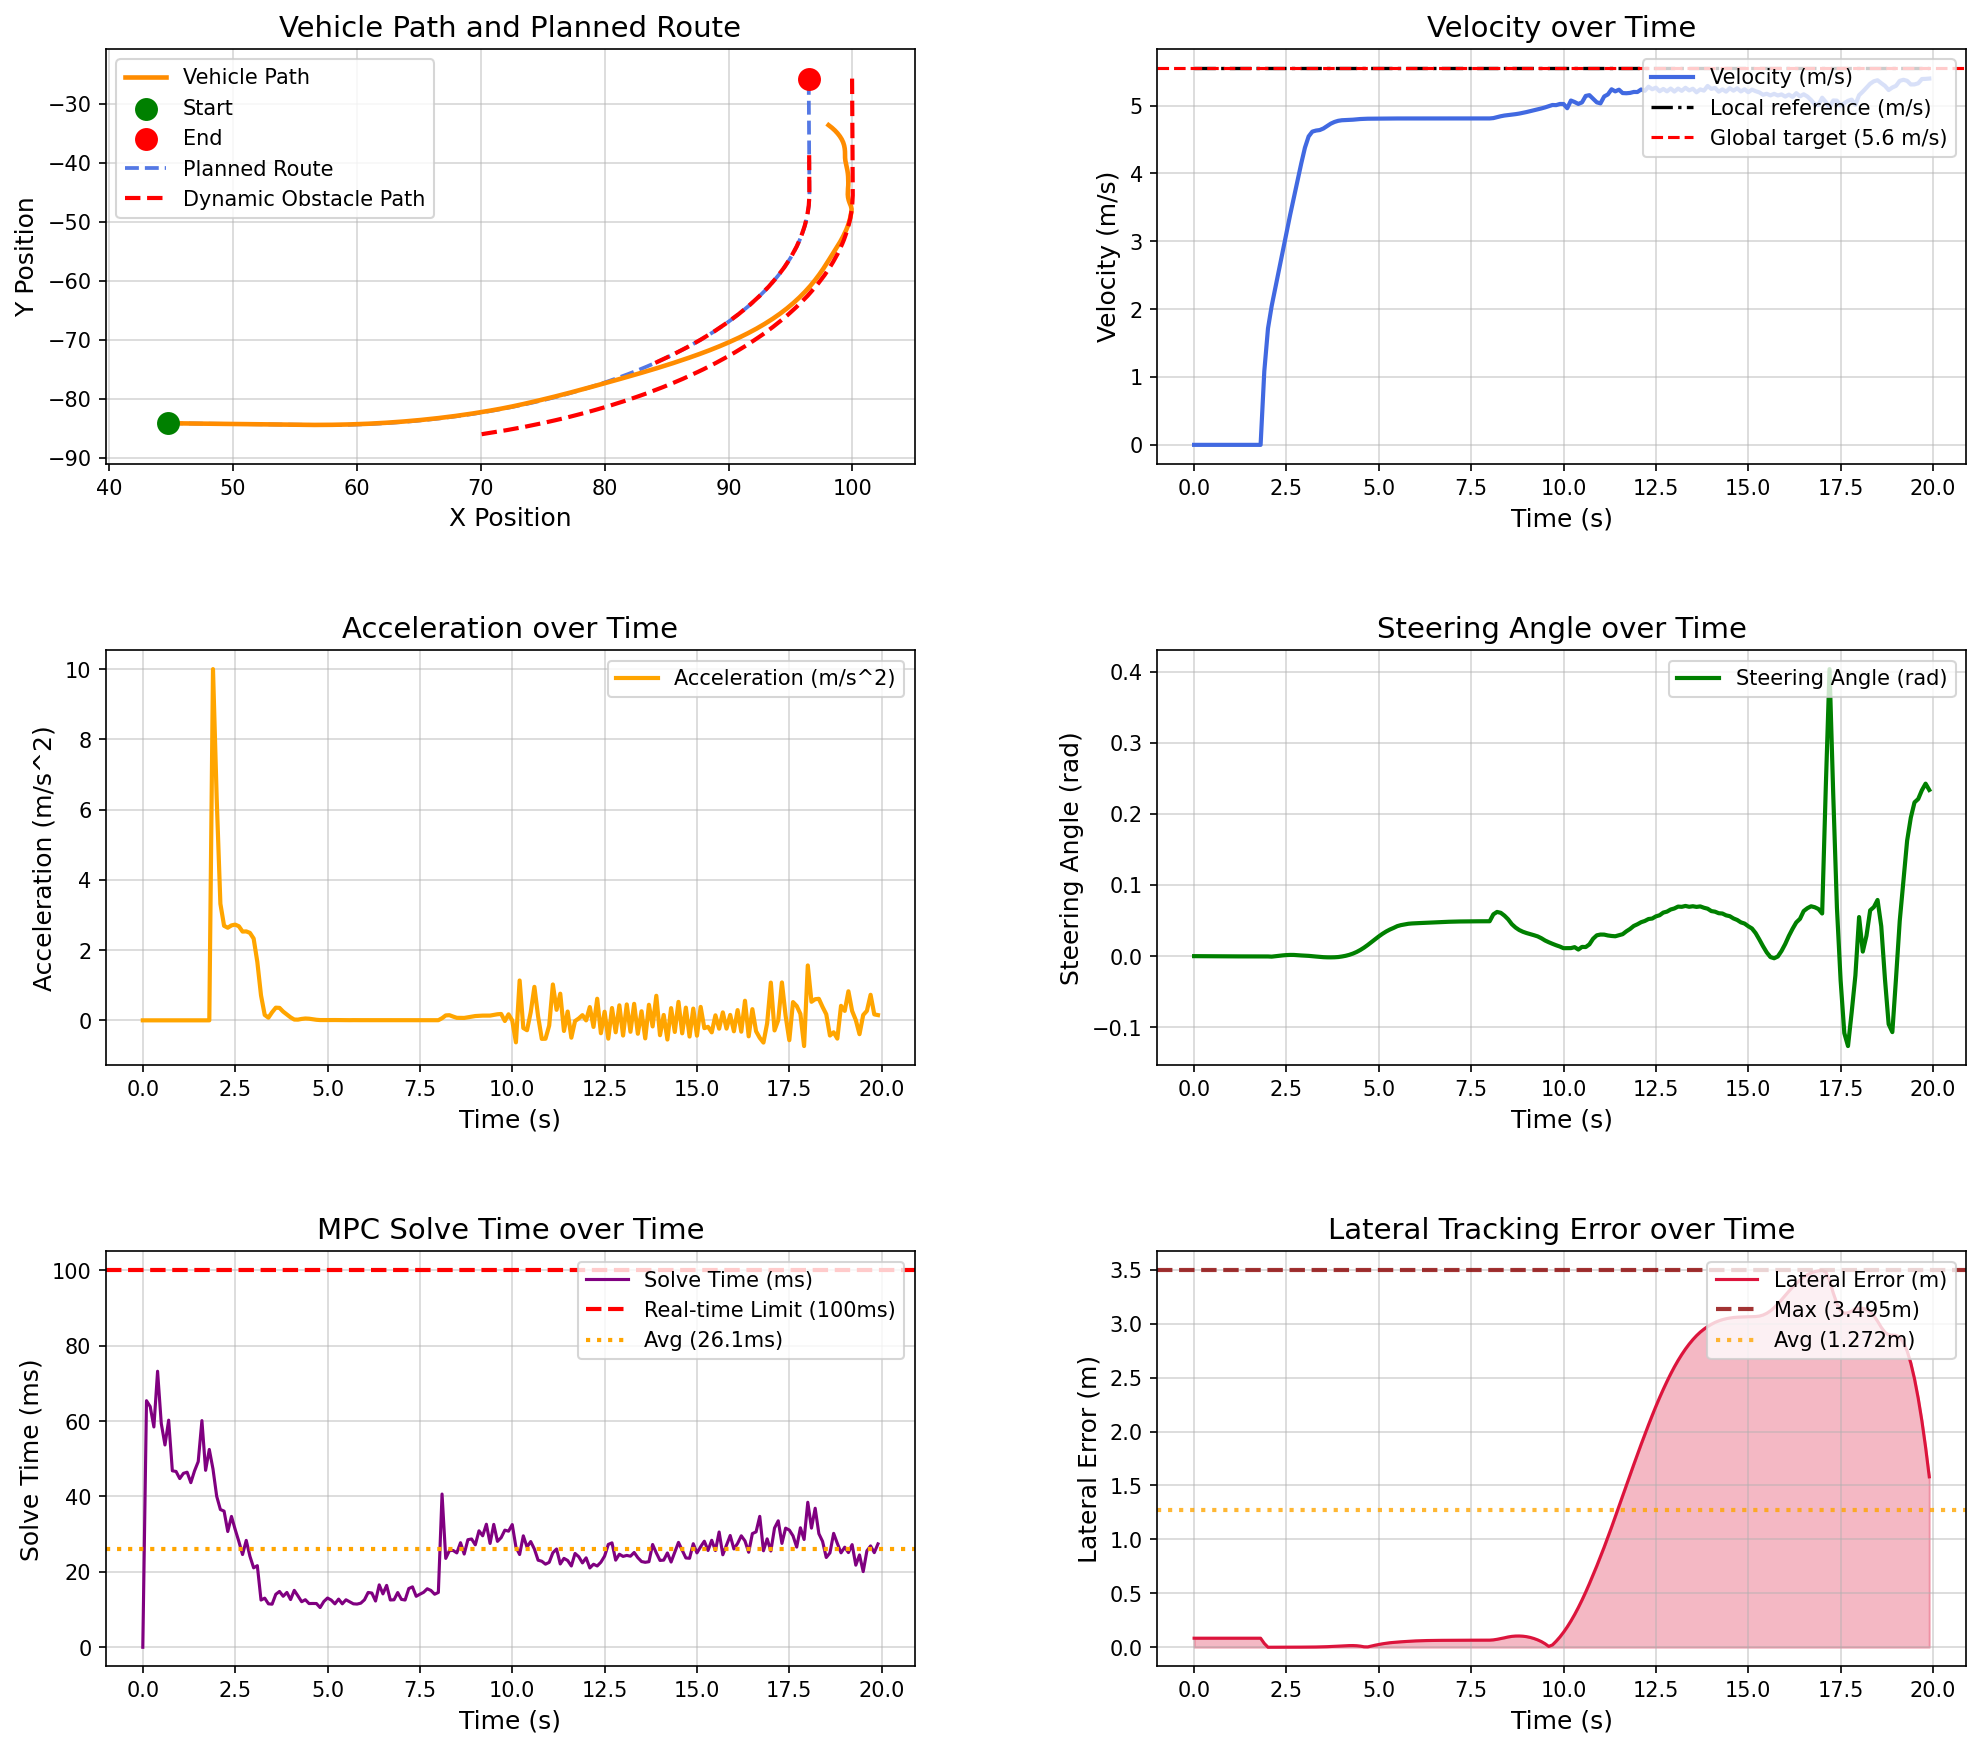

Values plotted in this chart, from the file beside it:
场景, step, time, x, y, yaw, speed, ac, steer, solve_time, lat_error, min_obstacle_dist, 
opportunistic_lane_change_blocked_town05, 0, 0.000000, 44.78, -84.13, -1.444, 0.000000, 0.000000, 0.000000, 0.000000, 0.08375, , 
opportunistic_lane_change_blocked_town05, 1, 0.1, 44.78, -84.13, -1.444, 0.000000, -0.000000, -0.000041, 65.4, 0.08375, 18.38, 
opportunistic_lane_change_blocked_town05, 2, 0.2, 44.78, -84.13, -1.444, 0.000000, -0.000000, -0.000089, 63.85, 0.08375, 18.38, 
opportunistic_lane_change_blocked_town05, 3, 0.3, 44.78, -84.13, -1.444, 0.000000, -0.000000, -0.000137, 58.44, 0.08375, 18.84, 
opportunistic_lane_change_blocked_town05, 4, 0.4, 44.78, -84.13, -1.444, 0.000000, 0.000000, -0.000181, 73.22, 0.08375, 19.31, 
opportunistic_lane_change_blocked_town05, 5, 0.5, 44.78, -84.13, -1.444, 0.000000, -0.000000, -0.000220, 59.36, 0.08375, 19.77, 
opportunistic_lane_change_blocked_town05, 6, 0.6, 44.78, -84.13, -1.444, 0.000000, 0.000000, -0.000251, 53.66, 0.08375, 20.38, 
opportunistic_lane_change_blocked_town05, 7, 0.7, 44.78, -84.13, -1.444, 0.000000, 0.000000, -0.000277, 60.25, 0.08375, 20.84, 
opportunistic_lane_change_blocked_town05, 8, 0.8, 44.78, -84.13, -1.444, 0.000000, 0.000000, -0.000298, 46.81, 0.08375, 21.31, 
opportunistic_lane_change_blocked_town05, 9, 0.9, 44.78, -84.13, -1.444, 0.000000, -0.000000, -0.000315, 46.63, 0.08375, 21.78, 
opportunistic_lane_change_blocked_town05, 10, 1, 44.78, -84.13, -1.444, 0.000000, -0.000000, -0.000329, 44.74, 0.08375, 22.38, 
opportunistic_lane_change_blocked_town05, 11, 1.1, 44.78, -84.13, -1.444, 0.000000, 0.000000, -0.000340, 46.14, 0.08375, 22.84, 
opportunistic_lane_change_blocked_town05, 12, 1.2, 44.78, -84.13, -1.444, 0.000000, -0.000000, -0.000349, 46.44, 0.08375, 23.3, 
opportunistic_lane_change_blocked_town05, 13, 1.3, 44.78, -84.13, -1.444, 0.000000, -0.000000, -0.000356, 43.66, 0.08375, 23.91, 
opportunistic_lane_change_blocked_town05, 14, 1.4, 44.78, -84.13, -1.444, 0.000000, 0.000000, -0.000362, 46.78, 0.08375, 24.36, 
opportunistic_lane_change_blocked_town05, 15, 1.5, 44.78, -84.13, -1.444, 0.000000, -0.000000, -0.000367, 49.24, 0.08375, 24.82, 
opportunistic_lane_change_blocked_town05, 16, 1.6, 44.78, -84.13, -1.444, 0.000000, 0.000000, -0.000371, 60.13, 0.08375, 25.28, 
opportunistic_lane_change_blocked_town05, 17, 1.7, 44.78, -84.13, -1.444, 0.000000, -0.000000, -0.000374, 46.93, 0.08375, 25.87, 
opportunistic_lane_change_blocked_town05, 18, 1.8, 44.78, -84.13, -1.444, 0.000000, 0.000000, -0.000377, 52.48, 0.08375, 26.33, 
opportunistic_lane_change_blocked_town05, 19, 1.9, 44.82, -84.13, -1.445, 1.084, 10, -0.000379, 47.27, 0.03514, 26.78, 
opportunistic_lane_change_blocked_town05, 20, 2, 44.97, -84.13, -1.46, 1.716, 6.32, -0.000433, 40.05, 0.000021, 26.87, 
opportunistic_lane_change_blocked_town05, 21, 2.1, 45.16, -84.14, -1.497, 2.048, 3.32, -0.000694, 36.54, 0.000046, 26.89, 
opportunistic_lane_change_blocked_town05, 22, 2.2, 45.38, -84.14, -1.527, 2.317, 2.691, -0.000096, 36.11, 0.000001, 27.04, 
opportunistic_lane_change_blocked_town05, 23, 2.3, 45.62, -84.15, -1.548, 2.581, 2.637, 0.000487, 30.7, 0.000149, 27.03, 
opportunistic_lane_change_blocked_town05, 24, 2.4, 45.9, -84.16, -1.558, 2.851, 2.703, 0.001074, 34.71, 0.000336, 27.33, 
opportunistic_lane_change_blocked_town05, 25, 2.5, 46.2, -84.16, -1.557, 3.124, 2.725, 0.001512, 31.26, 0.000525, 27.45, 
opportunistic_lane_change_blocked_town05, 26, 2.6, 46.52, -84.17, -1.547, 3.392, 2.68, 0.001724, 28.05, 0.000689, 27.42, 
opportunistic_lane_change_blocked_town05, 27, 2.7, 46.87, -84.18, -1.531, 3.645, 2.528, 0.001694, 24.59, 0.000835, 27.69, 
opportunistic_lane_change_blocked_town05, 28, 2.8, 47.25, -84.19, -1.515, 3.898, 2.532, 0.001280, 28.35, 0.000987, 27.78, 
opportunistic_lane_change_blocked_town05, 29, 2.9, 47.66, -84.2, -1.503, 4.147, 2.49, 0.000974, 24.13, 0.001154, 27.86, 
opportunistic_lane_change_blocked_town05, 30, 3, 48.08, -84.21, -1.494, 4.38, 2.329, 0.000709, 21.06, 0.001326, 27.77, 
opportunistic_lane_change_blocked_town05, 31, 3.1, 48.53, -84.22, -1.487, 4.546, 1.663, 0.000403, 21.64, 0.001546, 27.97, 
opportunistic_lane_change_blocked_town05, 32, 3.2, 48.99, -84.24, -1.486, 4.617, 0.7097, -0.000032, 12.52, 0.001878, 28.01, 
opportunistic_lane_change_blocked_town05, 33, 3.3, 49.45, -84.25, -1.493, 4.632, 0.1542, -0.000558, 13.03, 0.002396, 27.89, 
opportunistic_lane_change_blocked_town05, 34, 3.4, 49.92, -84.26, -1.506, 4.64, 0.07553, -0.001063, 11.52, 0.003149, 28.08, 
opportunistic_lane_change_blocked_town05, 35, 3.5, 50.38, -84.27, -1.525, 4.663, 0.2305, -0.001434, 11.42, 0.004119, 28.12, 
opportunistic_lane_change_blocked_town05, 36, 3.6, 50.85, -84.29, -1.548, 4.699, 0.3604, -0.001649, 14.05, 0.005296, 28.15, 
opportunistic_lane_change_blocked_town05, 37, 3.7, 51.32, -84.3, -1.572, 4.734, 0.3545, -0.001707, 14.8, 0.006681, 28.02, 
opportunistic_lane_change_blocked_town05, 38, 3.8, 51.8, -84.31, -1.596, 4.759, 0.2482, -0.001585, 13.52, 0.008238, 28.2, 
opportunistic_lane_change_blocked_town05, 39, 3.9, 52.27, -84.33, -1.619, 4.776, 0.1673, -0.001244, 14.54, 0.01009, 28.22, 
opportunistic_lane_change_blocked_town05, 40, 4, 52.75, -84.34, -1.63, 4.784, 0.08433, -0.000508, 12.65, 0.01204, 28.09, 
opportunistic_lane_change_blocked_town05, 41, 4.1, 53.23, -84.35, -1.626, 4.787, 0.02223, 0.000475, 15.09, 0.0139, 28.26, 
opportunistic_lane_change_blocked_town05, 42, 4.2, 53.71, -84.37, -1.604, 4.789, 0.0201, 0.001834, 13.62, 0.01529, 28.28, 
opportunistic_lane_change_blocked_town05, 43, 4.3, 54.19, -84.38, -1.557, 4.793, 0.04028, 0.003630, 12.08, 0.01556, 28.31, 
opportunistic_lane_change_blocked_town05, 44, 4.4, 54.67, -84.39, -1.479, 4.798, 0.05224, 0.005904, 12.61, 0.01408, 28.17, 
opportunistic_lane_change_blocked_town05, 45, 4.5, 55.15, -84.4, -1.362, 4.803, 0.04673, 0.008696, 11.59, 0.01021, 28.34, 
opportunistic_lane_change_blocked_town05, 46, 4.6, 55.63, -84.41, -1.198, 4.806, 0.03094, 0.01199, 11.61, 0.004157, , 
opportunistic_lane_change_blocked_town05, 47, 4.7, 56.11, -84.41, -0.9829, 4.807, 0.01591, 0.01572, 11.59, 0.003290, , 
opportunistic_lane_change_blocked_town05, 48, 4.8, 56.59, -84.41, -0.7105, 4.808, 0.007711, 0.01972, 10.53, 0.01126, , 
opportunistic_lane_change_blocked_town05, 49, 4.9, 57.07, -84.41, -0.3798, 4.808, 0.006109, 0.02382, 12.13, 0.01891, , 
opportunistic_lane_change_blocked_town05, 50, 5, 57.55, -84.4, 0.008271, 4.809, 0.007517, 0.02779, 13.06, 0.02583, , 
opportunistic_lane_change_blocked_town05, 51, 5.1, 58.03, -84.39, 0.4498, 4.809, 0.008735, 0.03147, 12.51, 0.03199, , 
opportunistic_lane_change_blocked_town05, 52, 5.2, 58.51, -84.38, 0.939, 4.81, 0.008503, 0.03472, 11.52, 0.03734, , 
opportunistic_lane_change_blocked_town05, 53, 5.3, 58.99, -84.36, 1.469, 4.81, 0.007226, 0.03748, 12.77, 0.04179, , 
opportunistic_lane_change_blocked_town05, 54, 5.4, 59.47, -84.33, 2.008, 4.811, 0.007877, 0.03973, 11.52, 0.04491, , 
opportunistic_lane_change_blocked_town05, 55, 5.5, 59.95, -84.3, 2.599, 4.811, 0.002670, 0.04222, 12.59, 0.04777, , 
opportunistic_lane_change_blocked_town05, 56, 5.6, 60.43, -84.26, 3.221, 4.811, 0.004496, 0.04368, 12.05, 0.05053, , 
opportunistic_lane_change_blocked_town05, 57, 5.7, 60.91, -84.22, 3.847, 4.811, 0.005925, 0.04464, 11.52, 0.05284, , 
opportunistic_lane_change_blocked_town05, 58, 5.8, 61.39, -84.17, 4.495, 4.811, 0.004026, 0.04556, 11.45, 0.05502, , 
opportunistic_lane_change_blocked_town05, 59, 5.9, 61.87, -84.11, 5.153, 4.811, 0.004742, 0.04601, 11.69, 0.05707, , 
... 140 more rows
